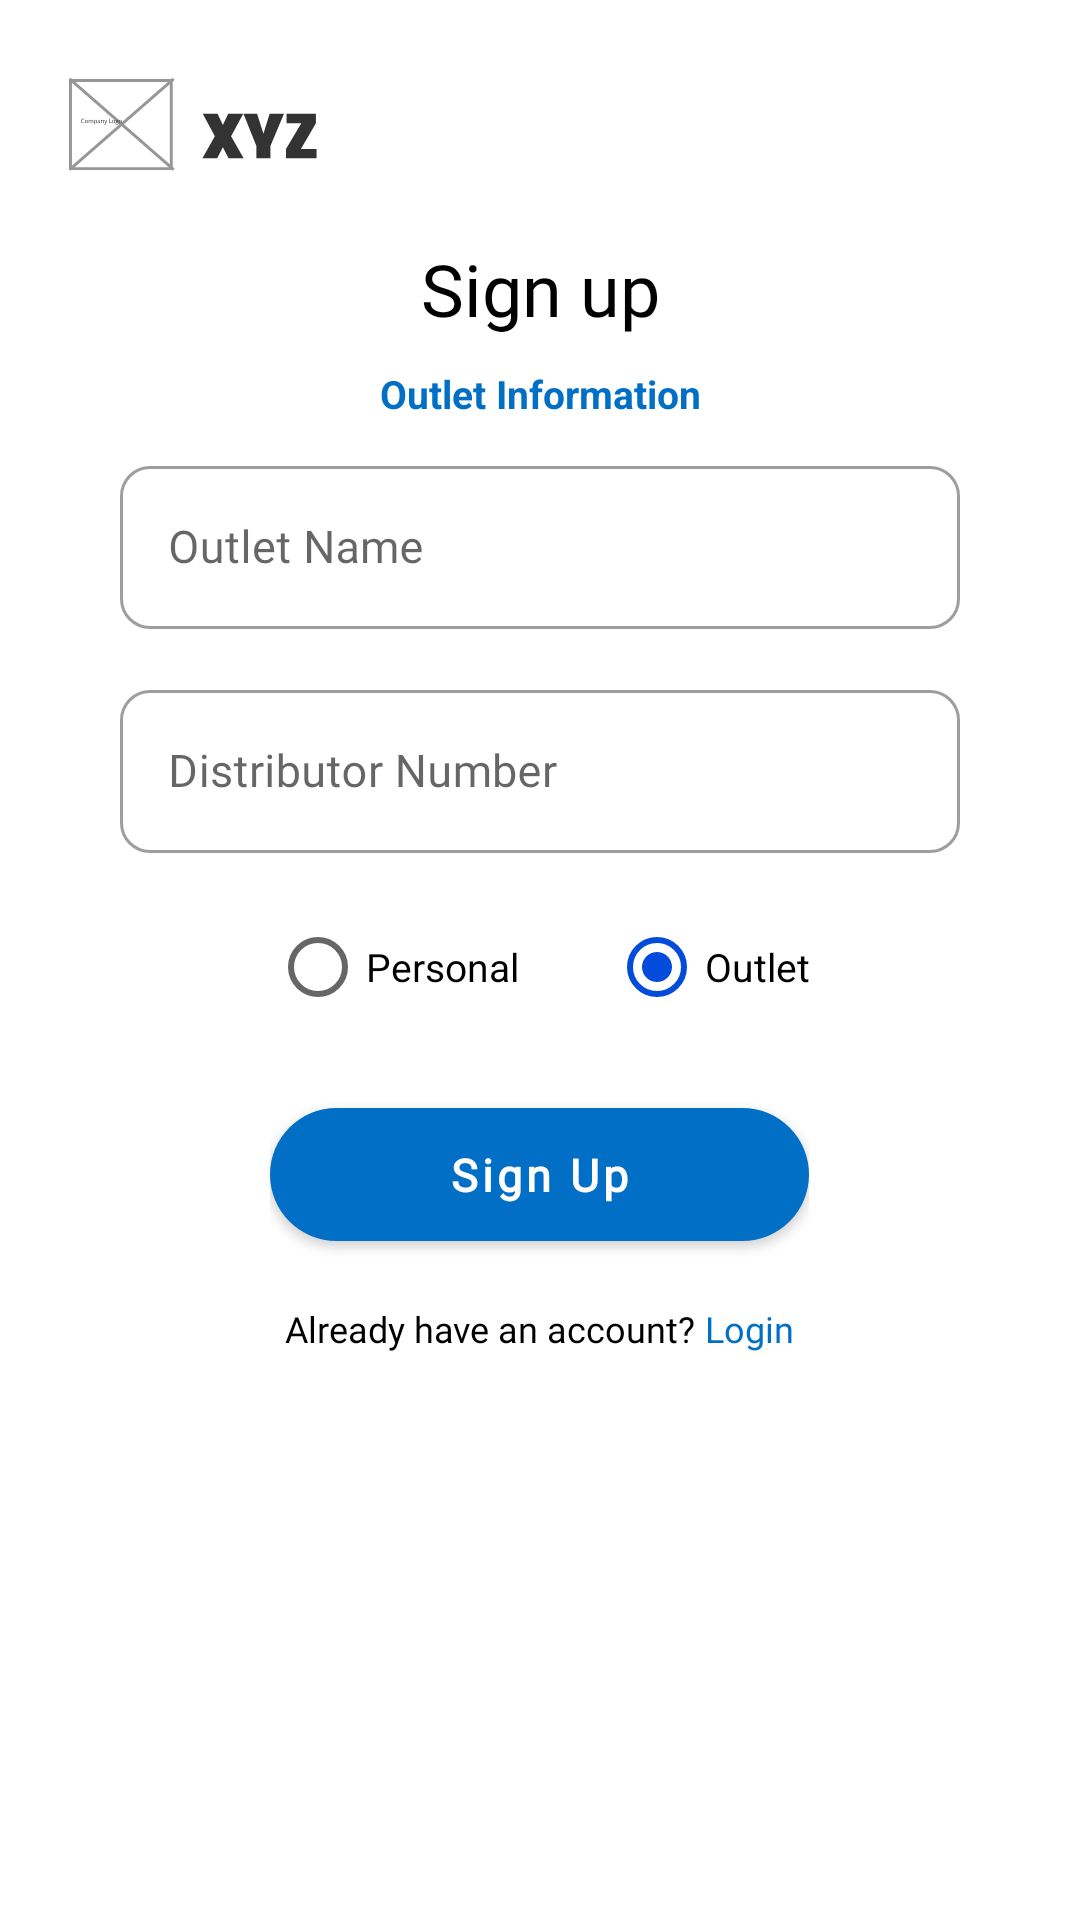

Write the Android layout XML for this screen, with the resource values it uses.
<!-- AndroidManifest.xml: application theme AppTheme -->
<!-- res/layout/fragment_outlet.xml -->
<?xml version="1.0" encoding="utf-8"?>
<layout>

    <androidx.core.widget.NestedScrollView xmlns:android="http://schemas.android.com/apk/res/android"
        xmlns:app="http://schemas.android.com/apk/res-auto"
        xmlns:tools="http://schemas.android.com/tools"
        android:layout_width="match_parent"
        android:layout_height="match_parent"
        android:background="@color/colorWhite"
        android:orientation="vertical"
        tools:context=".fragments.Outlet">

        <androidx.constraintlayout.widget.ConstraintLayout
            android:layout_width="match_parent"
            android:layout_height="match_parent">

            <ImageView
                android:id="@+id/imageView3"
                android:layout_width="85dp"
                android:layout_height="wrap_content"
                android:layout_marginStart="22dp"
                android:layout_marginTop="25dp"
                android:src="@drawable/logo"
                app:layout_constraintStart_toStartOf="parent"
                app:layout_constraintTop_toTopOf="parent" />

            <TextView
                android:id="@+id/textView2"
                android:layout_width="wrap_content"
                android:layout_height="wrap_content"
                android:layout_marginTop="80dp"
                android:fontFamily="@font/poppins_medium"
                android:text="Sign up"
                android:textColor="@android:color/black"
                android:textSize="24sp"
                app:layout_constraintEnd_toEndOf="parent"
                app:layout_constraintStart_toStartOf="parent"
                app:layout_constraintTop_toTopOf="parent" />

            <LinearLayout
                android:layout_width="match_parent"
                android:layout_height="0dp"
                android:orientation="vertical"
                app:layout_constraintEnd_toEndOf="parent"
                app:layout_constraintStart_toStartOf="parent"
                app:layout_constraintTop_toBottomOf="@+id/textView2">

                <TextView
                    android:layout_width="match_parent"
                    android:layout_height="wrap_content"
                    android:layout_margin="10dp"
                    android:gravity="center"
                    android:text="Outlet Information"
                    android:textColor="@color/colorPrimary"
                    android:textSize="13sp"
                    android:textStyle="bold" />

                <com.google.android.material.textfield.TextInputLayout
                    style="@style/Widget.MaterialComponents.TextInputLayout.OutlinedBox"
                    android:layout_width="match_parent"
                    android:layout_height="wrap_content"
                    android:layout_marginStart="40dp"
                    android:layout_marginEnd="40dp"
                    android:hint="Outlet Name"
                    app:boxBackgroundColor="@color/colorWhite"
                    app:boxCornerRadiusBottomEnd="10dp"
                    app:boxCornerRadiusBottomStart="10dp"
                    app:boxCornerRadiusTopEnd="10dp"
                    app:boxCornerRadiusTopStart="10dp">

                    <com.google.android.material.textfield.TextInputEditText
                        android:id="@+id/signup_name"
                        android:layout_width="match_parent"
                        android:layout_height="wrap_content"
                        android:fontFamily="@font/roboto"
                        android:textSize="15sp" />

                </com.google.android.material.textfield.TextInputLayout>

                <com.google.android.material.textfield.TextInputLayout
                    android:id="@+id/mail_text_input"
                    style="@style/Widget.MaterialComponents.TextInputLayout.OutlinedBox"
                    android:layout_width="match_parent"
                    android:layout_height="wrap_content"
                    android:layout_marginStart="40dp"
                    android:layout_marginTop="15dp"
                    android:layout_marginEnd="40dp"
                    android:hint="Distributor Number"
                    app:boxBackgroundColor="@color/colorWhite"
                    app:boxCornerRadiusBottomEnd="10dp"
                    app:boxCornerRadiusBottomStart="10dp"
                    app:boxCornerRadiusTopEnd="10dp"
                    app:boxCornerRadiusTopStart="10dp">

                    <com.google.android.material.textfield.TextInputEditText
                        android:id="@+id/signup_email"
                        android:layout_width="match_parent"
                        android:layout_height="wrap_content"
                        android:fontFamily="@font/roboto"
                        android:textSize="15sp" />

                </com.google.android.material.textfield.TextInputLayout>

                <RadioGroup
                    android:layout_width="wrap_content"
                    android:layout_height="wrap_content"
                    android:layout_gravity="center"
                    android:layout_marginTop="22dp"
                    android:checkedButton="@+id/first"
                    android:orientation="horizontal">

                    <RadioButton
                        android:id="@+id/first"
                        android:layout_width="wrap_content"
                        android:layout_height="wrap_content"
                        android:checked="false"
                        android:text="Personal"
                        android:textSize="13sp" />

                    <RadioButton
                        android:id="@+id/second"
                        android:layout_width="wrap_content"
                        android:layout_height="wrap_content"
                        android:layout_marginStart="30dp"
                        android:checked="true"
                        android:text="Outlet"
                        android:textSize="13sp" />
                </RadioGroup>

                <LinearLayout
                    android:layout_width="wrap_content"
                    android:layout_height="wrap_content"
                    android:layout_gravity="center"
                    android:layout_marginTop="25dp"
                    android:orientation="vertical">

                    <com.google.android.material.button.MaterialButton
                        android:id="@+id/signup_button"
                        style="@style/Widget.MaterialComponents.Button"
                        android:layout_width="match_parent"
                        android:layout_height="wrap_content"
                        android:layout_gravity="center"
                        android:fontFamily="@font/poppins_medium"
                        android:padding="12dp"
                        android:text="Sign Up"
                        android:textAllCaps="false"
                        android:textColor="@android:color/white"
                        android:textSize="15sp"
                        android:textStyle="bold"
                        app:cornerRadius="25dp" />


                    <LinearLayout
                        android:id="@+id/login_text"
                        android:layout_width="wrap_content"
                        android:layout_height="wrap_content"
                        android:layout_gravity="center"
                        android:layout_marginTop="10dp"
                        android:orientation="horizontal"
                        android:padding="5dp">

                        <TextView
                            android:layout_width="wrap_content"
                            android:layout_height="wrap_content"
                            android:fontFamily="@font/roboto"
                            android:text="Already have an account? "
                            android:textColor="@android:color/black"
                            android:textSize="12sp" />

                        <TextView
                            android:layout_width="wrap_content"
                            android:layout_height="wrap_content"
                            android:fontFamily="@font/roboto"
                            android:text="Login"
                            android:textColor="@color/colorPrimary"
                            android:textSize="12sp" />

                    </LinearLayout>
                </LinearLayout>

            </LinearLayout>

        </androidx.constraintlayout.widget.ConstraintLayout>

    </androidx.core.widget.NestedScrollView>

</layout>
<!-- resources referenced by this layout -->
<resources>
  <color name="colorPrimary">#006FC5</color>
  <color name="colorWhite">#ffffff</color>
  <!-- drawable logo: vector/xml drawable (drawable, 9784 chars, omitted) -->
  <style name="AppTheme" parent="Theme.MaterialComponents.DayNight.DarkActionBar.Bridge">
          
          <item name="colorPrimary">@color/colorPrimary</item>
          <item name="colorPrimaryDark">@color/colorPrimaryDark</item>
          <item name="colorAccent">@color/colorAccent</item>
          <item name="android:windowLightStatusBar" tools:targetApi="m">true</item>
      </style>
  <color name="colorPrimaryDark">#ffffff</color>
  <color name="colorAccent">#034BDA</color>
</resources>
